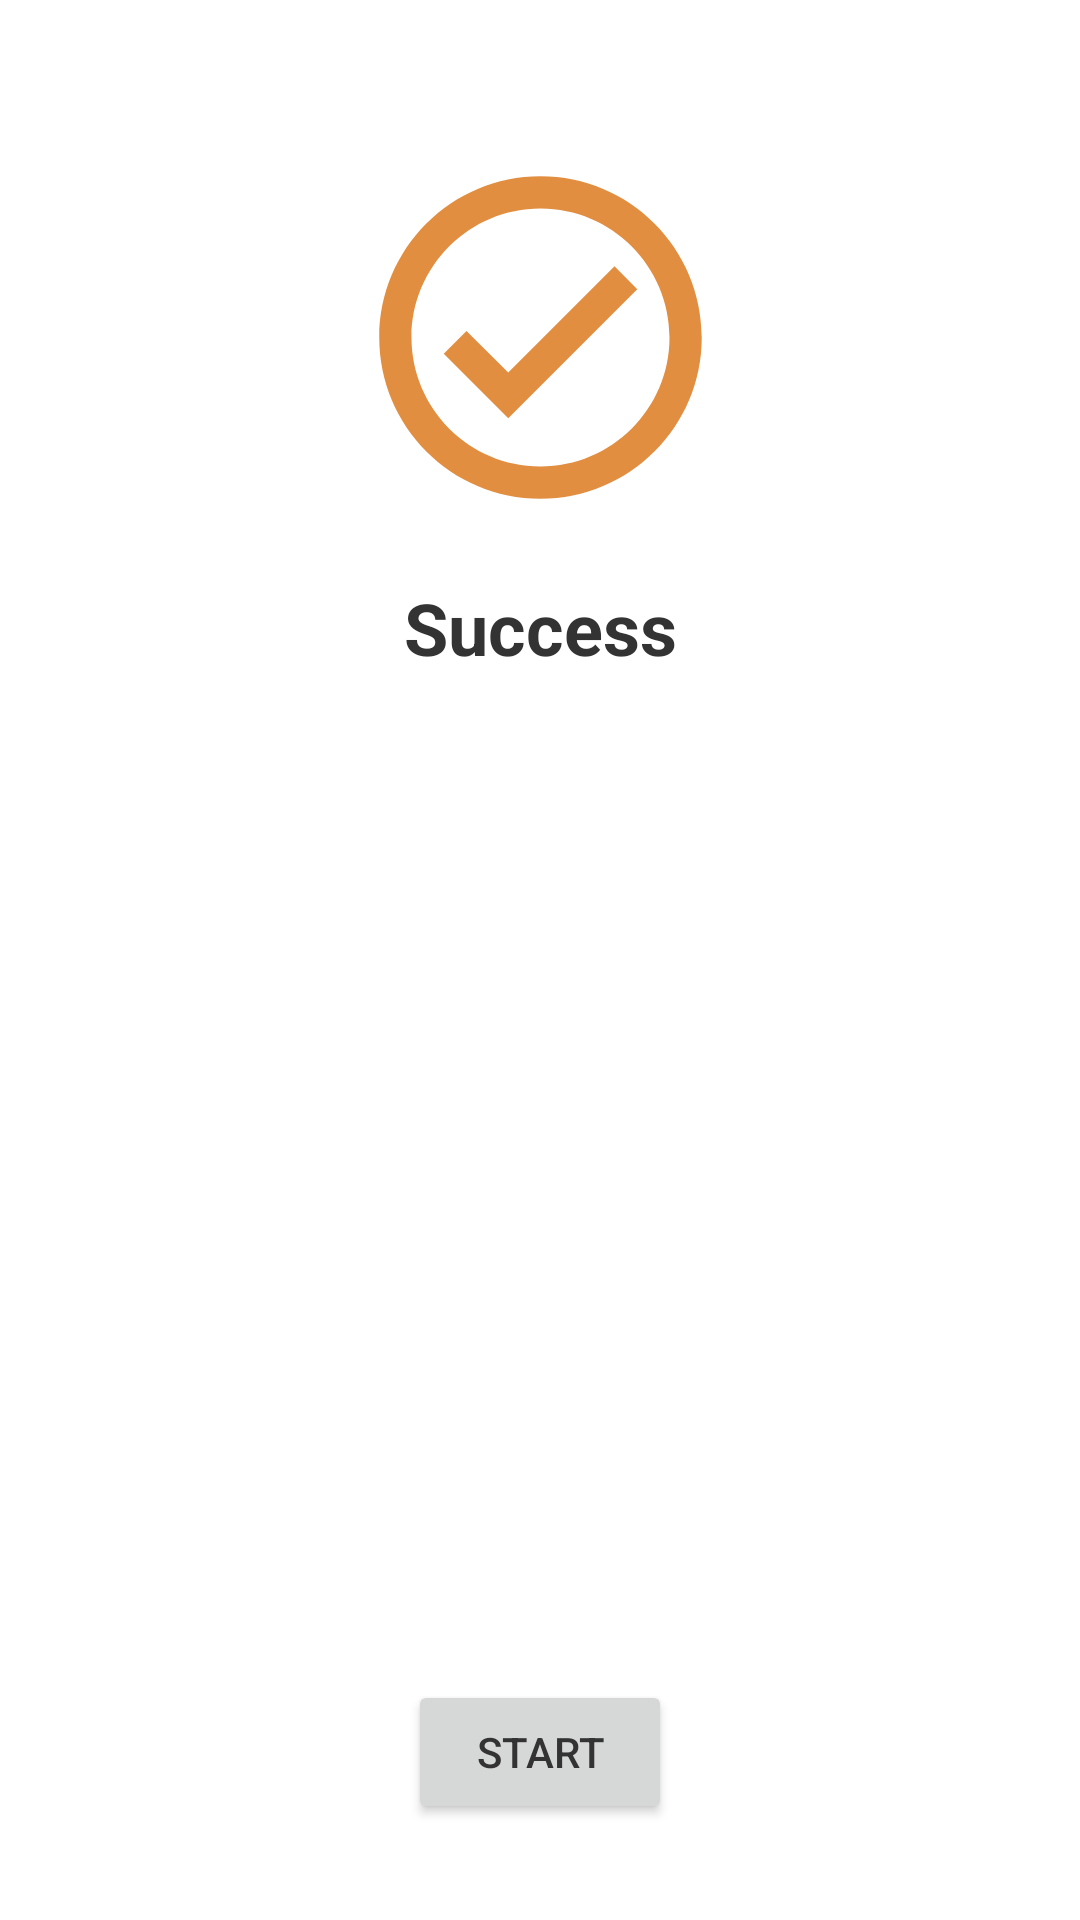

Here is an Android app screen rendered from its layout file. Give the layout XML and the strings, colors and styles it references.
<!-- AndroidManifest.xml: activity theme MainTheme -->
<!-- res/layout/activity_success.xml -->
<?xml version="1.0" encoding="utf-8"?>
<androidx.constraintlayout.widget.ConstraintLayout xmlns:android="http://schemas.android.com/apk/res/android"
    xmlns:app="http://schemas.android.com/apk/res-auto"
    xmlns:tools="http://schemas.android.com/tools"
    android:layout_width="match_parent"
    android:layout_height="match_parent"
    tools:context=".presentation.screening.SuccessActivity">

    <ImageView
        android:id="@+id/check_mark"
        android:layout_width="wrap_content"
        android:layout_height="wrap_content"
        android:layout_marginTop="48dp"
        android:contentDescription="@string/check_mark"
        android:src="@drawable/ic_check"
        app:layout_constraintLeft_toLeftOf="parent"
        app:layout_constraintRight_toRightOf="parent"
        app:layout_constraintTop_toTopOf="parent" />

    <TextView
        android:id="@+id/title"
        android:layout_width="wrap_content"
        android:layout_height="wrap_content"
        android:layout_marginTop="16dp"
        android:text="@string/success"
        android:textSize="24sp"
        android:textStyle="bold"
        app:layout_constraintLeft_toLeftOf="parent"
        app:layout_constraintRight_toRightOf="parent"
        app:layout_constraintTop_toBottomOf="@id/check_mark" />

    <TextView
        android:id="@+id/description"
        android:layout_width="0dp"
        android:layout_height="wrap_content"
        android:layout_marginHorizontal="32dp"
        android:layout_marginTop="8dp"
        android:textAlignment="center"
        app:layout_constraintLeft_toLeftOf="parent"
        app:layout_constraintRight_toRightOf="parent"
        app:layout_constraintTop_toBottomOf="@id/title"
        tools:text="@string/calorie_information" />

    <Button
        android:id="@+id/btn_start"
        android:layout_width="wrap_content"
        android:layout_height="wrap_content"
        android:layout_marginBottom="32dp"
        android:text="@string/start"
        app:layout_constraintBottom_toBottomOf="parent"
        app:layout_constraintLeft_toLeftOf="parent"
        app:layout_constraintRight_toRightOf="parent" />
</androidx.constraintlayout.widget.ConstraintLayout>
<!-- resources referenced by this layout -->
<resources>
  <!-- drawable ic_check (drawable) -->
  <vector xmlns:android="http://schemas.android.com/apk/res/android"
      android:width="129dp"
      android:height="129dp"
      android:viewportWidth="129"
      android:viewportHeight="129">
      <path
          android:fillColor="#E28E41"
          android:fillType="evenOdd"
          android:pathData="M64.5,10.75C34.83,10.75 10.75,34.83 10.75,64.5C10.75,94.17 34.83,118.25 64.5,118.25C94.17,118.25 118.25,94.17 118.25,64.5C118.25,34.83 94.17,10.75 64.5,10.75ZM64.5,107.5C40.796,107.5 21.5,88.204 21.5,64.5C21.5,40.796 40.796,21.5 64.5,21.5C88.204,21.5 107.5,40.796 107.5,64.5C107.5,88.204 88.204,107.5 64.5,107.5ZM53.75,76.164L89.171,40.742L96.75,48.375L53.75,91.375L32.25,69.875L39.829,62.296L53.75,76.164Z" />
  </vector>
  <string name="calorie_information">Your daily calorie need is %1$d KCal per day. Keep your daily calorie consumption below the threshold using Foories!</string>
  <string name="check_mark">check mark</string>
  <string name="start">start</string>
  <string name="success">Success</string>
  <style name="MainTheme" parent="Theme.MaterialComponents.DayNight.NoActionBar">
          <item name="android:windowLightStatusBar">true</item>
          <item name="colorPrimary">@color/primary</item>
          <item name="colorOnPrimary">@color/text_white</item>
          <item name="android:textColor">@color/text_black</item>
          <item name="android:statusBarColor">@color/text_white</item>
          <item name="boxStrokeWidth">0dp</item>
          <item name="boxStrokeWidthFocused">0dp</item>
      </style>
  <color name="primary">#E28E41</color>
  <color name="text_white">#FFFFFF</color>
  <color name="text_black">#333333</color>
</resources>
